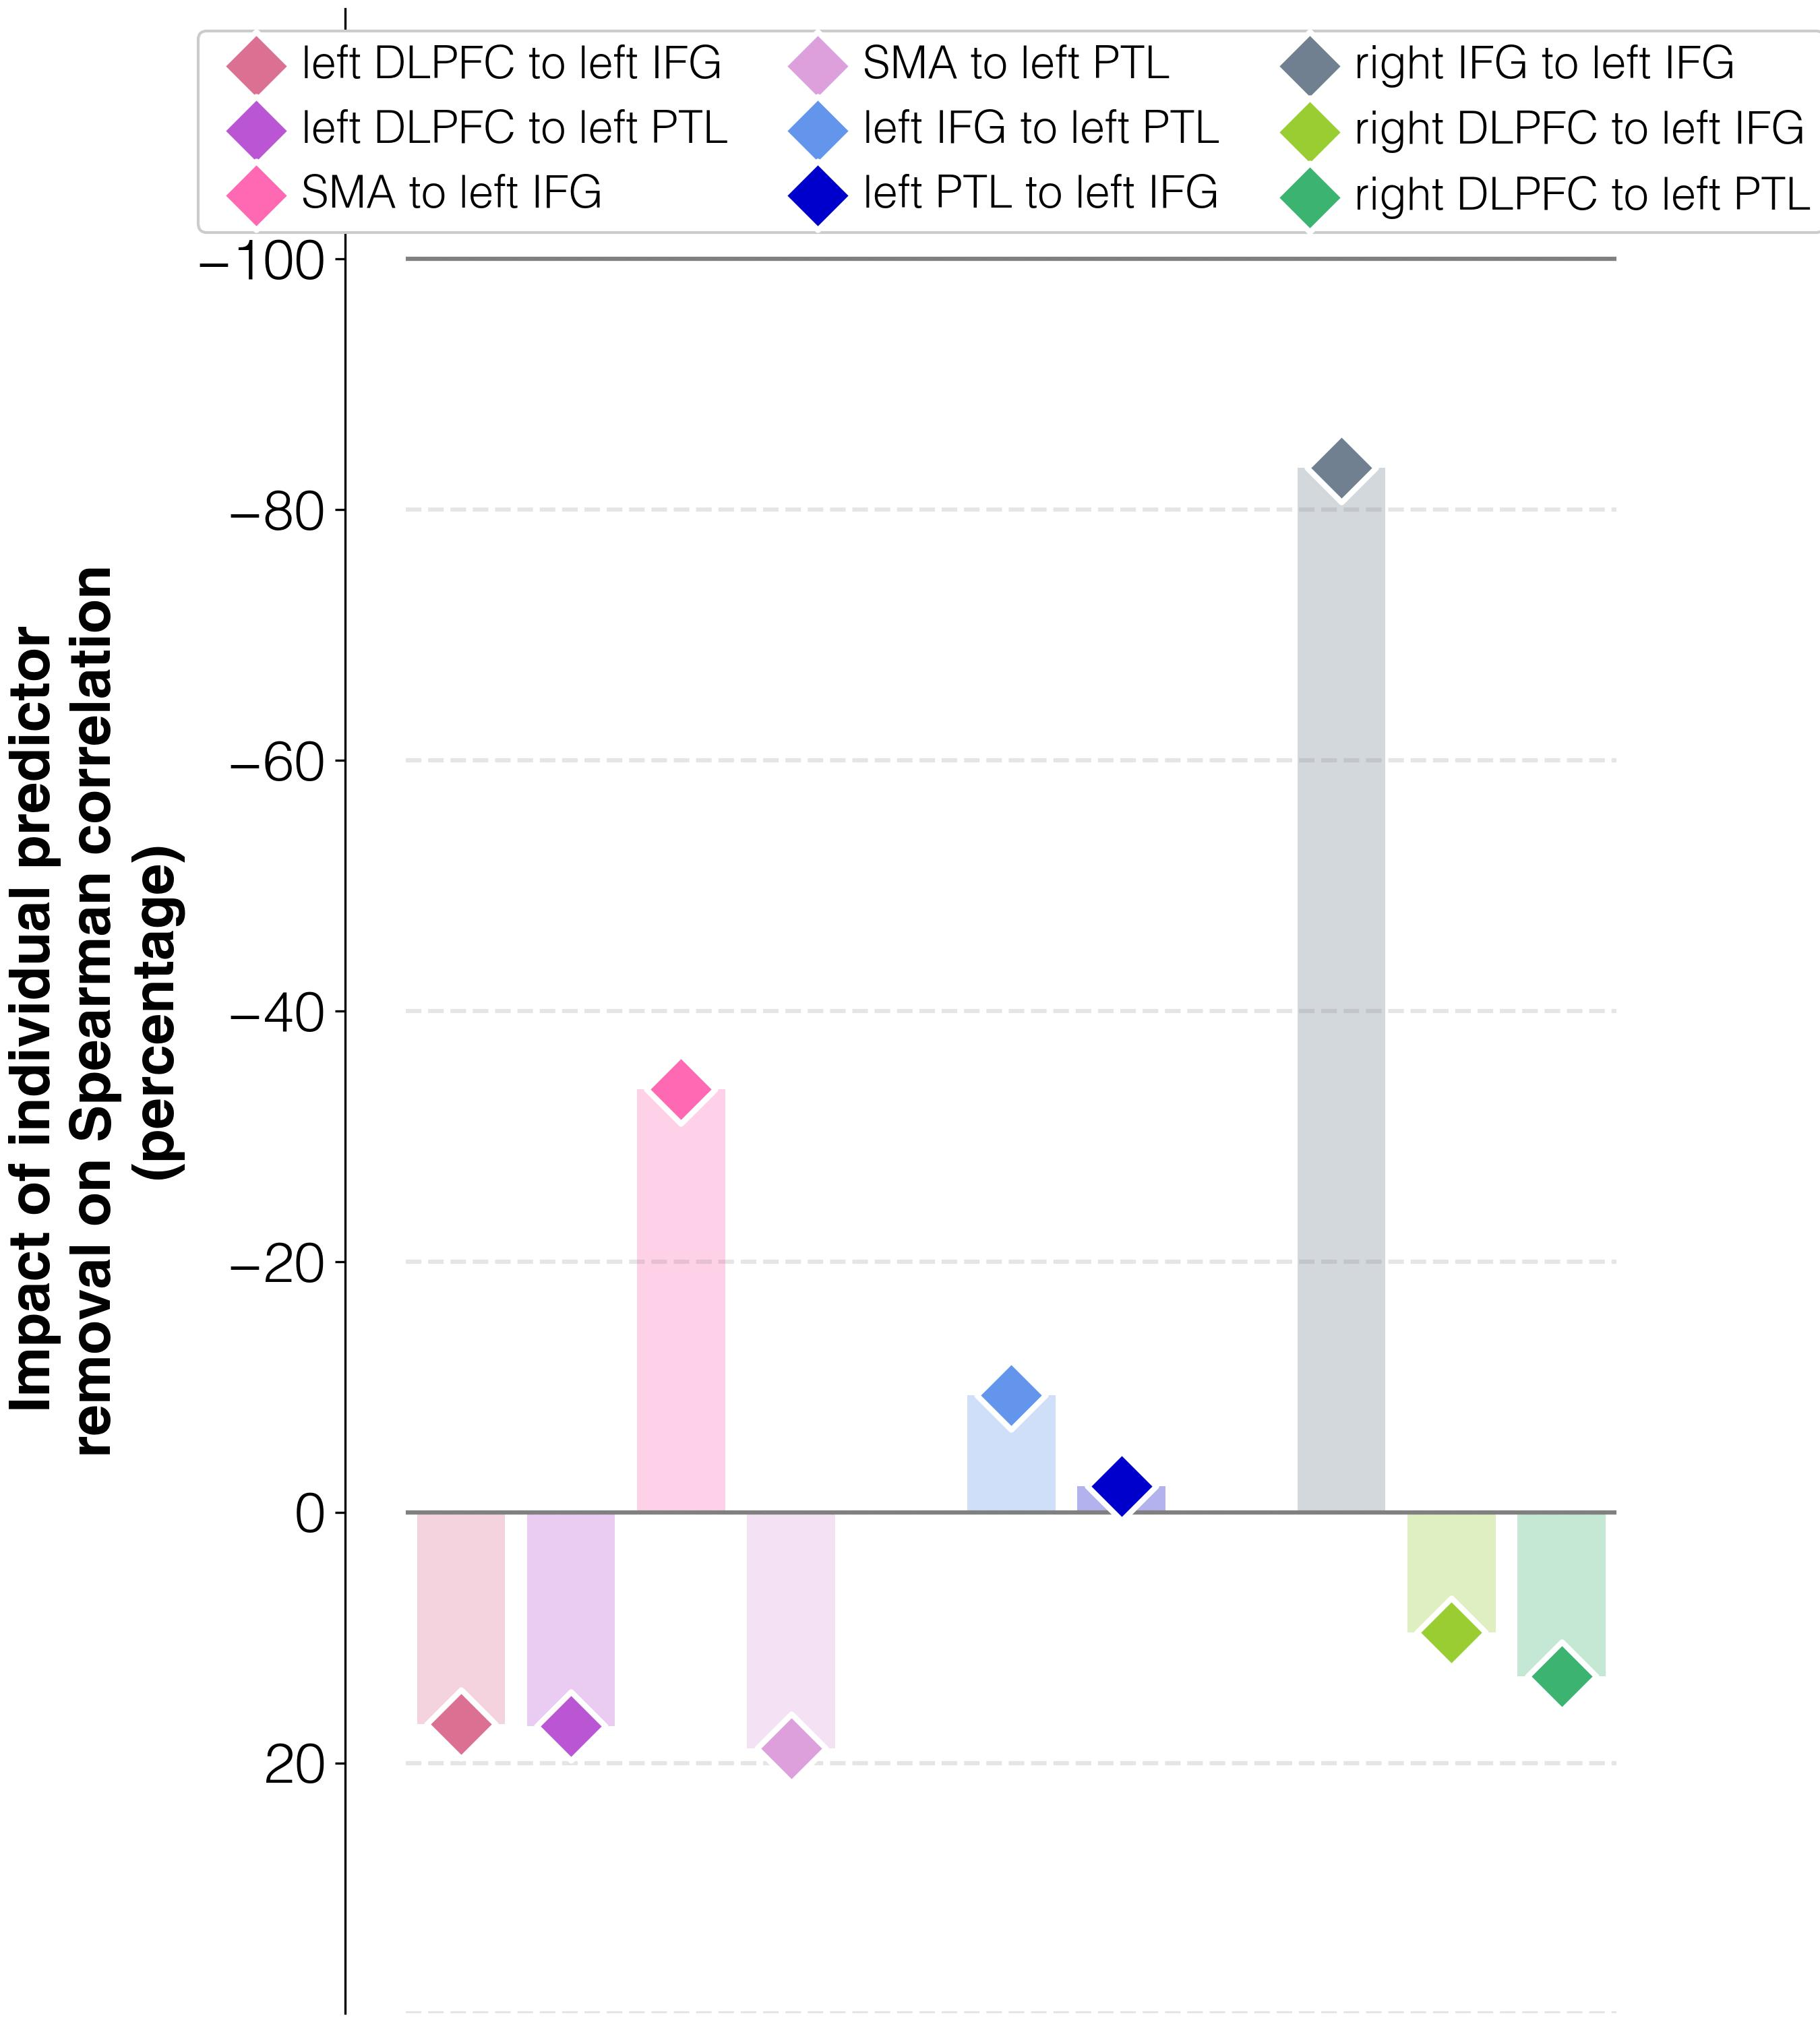

Data behind this chart, as committed beside it:
target	predictor	ablation_impact (percent)	ablation_rho	weight	FDR_p	raw_p
improvements T3-T1	connectivity T3 w/o lDLPFC_to_lIFG_T3	16.9	0.158	1.0	1.0	1.0
improvements T3-T1	connectivity T3 w/o lDLPFC_to_lPTL_T3	17.1	0.158	1.0	1.0	1.0
improvements T3-T1	connectivity T3 w/o lSMA_to_lIFG_T3	-33.8	0.09	1.0	1.0	1.0
improvements T3-T1	connectivity T3 w/o lSMA_to_lPTL_T3	18.8	0.161	1.0	1.0	1.0
improvements T3-T1	connectivity T3 w/o lIFG_to_lPTL_T3	-9.3	0.123	1.0	1.0	1.0
improvements T3-T1	connectivity T3 w/o lPTL_to_lIFG_T3	-2.1	0.133	1.0	1.0	1.0
improvements T3-T1	connectivity T3 w/o rIFG_to_lIFG_T3	-83.4	0.023	1.0	1.0	1.0
improvements T3-T1	connectivity T3 w/o rDLPFC_to_lIFG_T3	9.6	0.148	1.0	1.0	1.0
improvements T3-T1	connectivity T3 w/o rDLPFC_to_lPTL_T3	13.1	0.153	1.0	1.0	1.0
